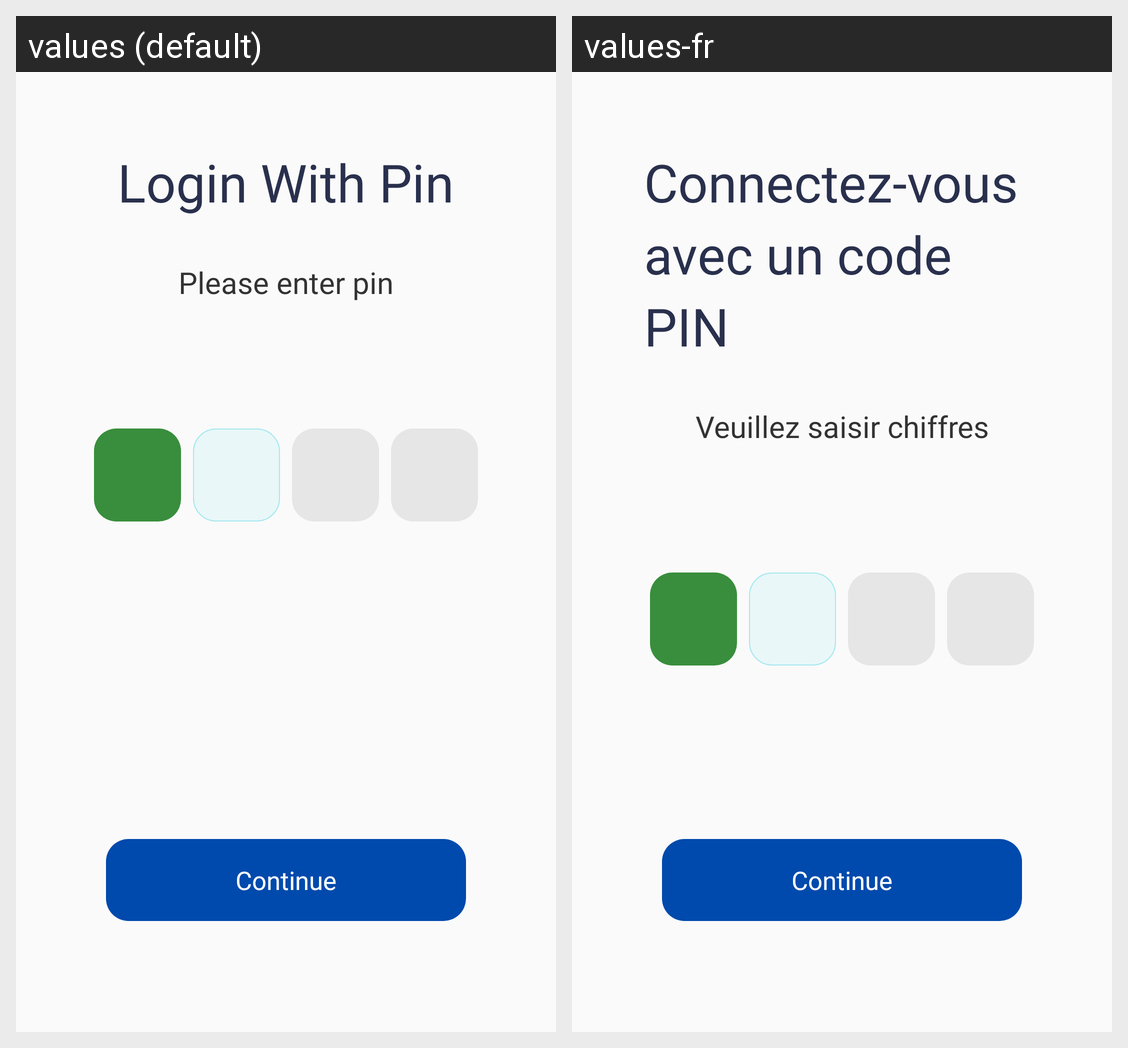

The Android screen above is rendered under two locales of the same app. Produce the string resources it draws, with the default and per-locale values.
Android screen res/layout/login_with_pin.xml rendered under 2 locales, left to right: values (default), values-fr. Device: Nexus 5 (rendered at 1080×1920; each locale shown at half size, 540×960, under a caption strip naming it); theme AppTheme.
Strings drawn on this screen, with the default value and each locale's value (text and hints the layout hard-codes, and strings that could not be matched under every locale, appear in the picture but are not listed):

login_with_pin
  values: Login With Pin
  values-fr: Connectez-vous avec un code PIN

please_enter_4_digit_mpin
  values: Please enter pin
  values-fr: Veuillez saisir chiffres
